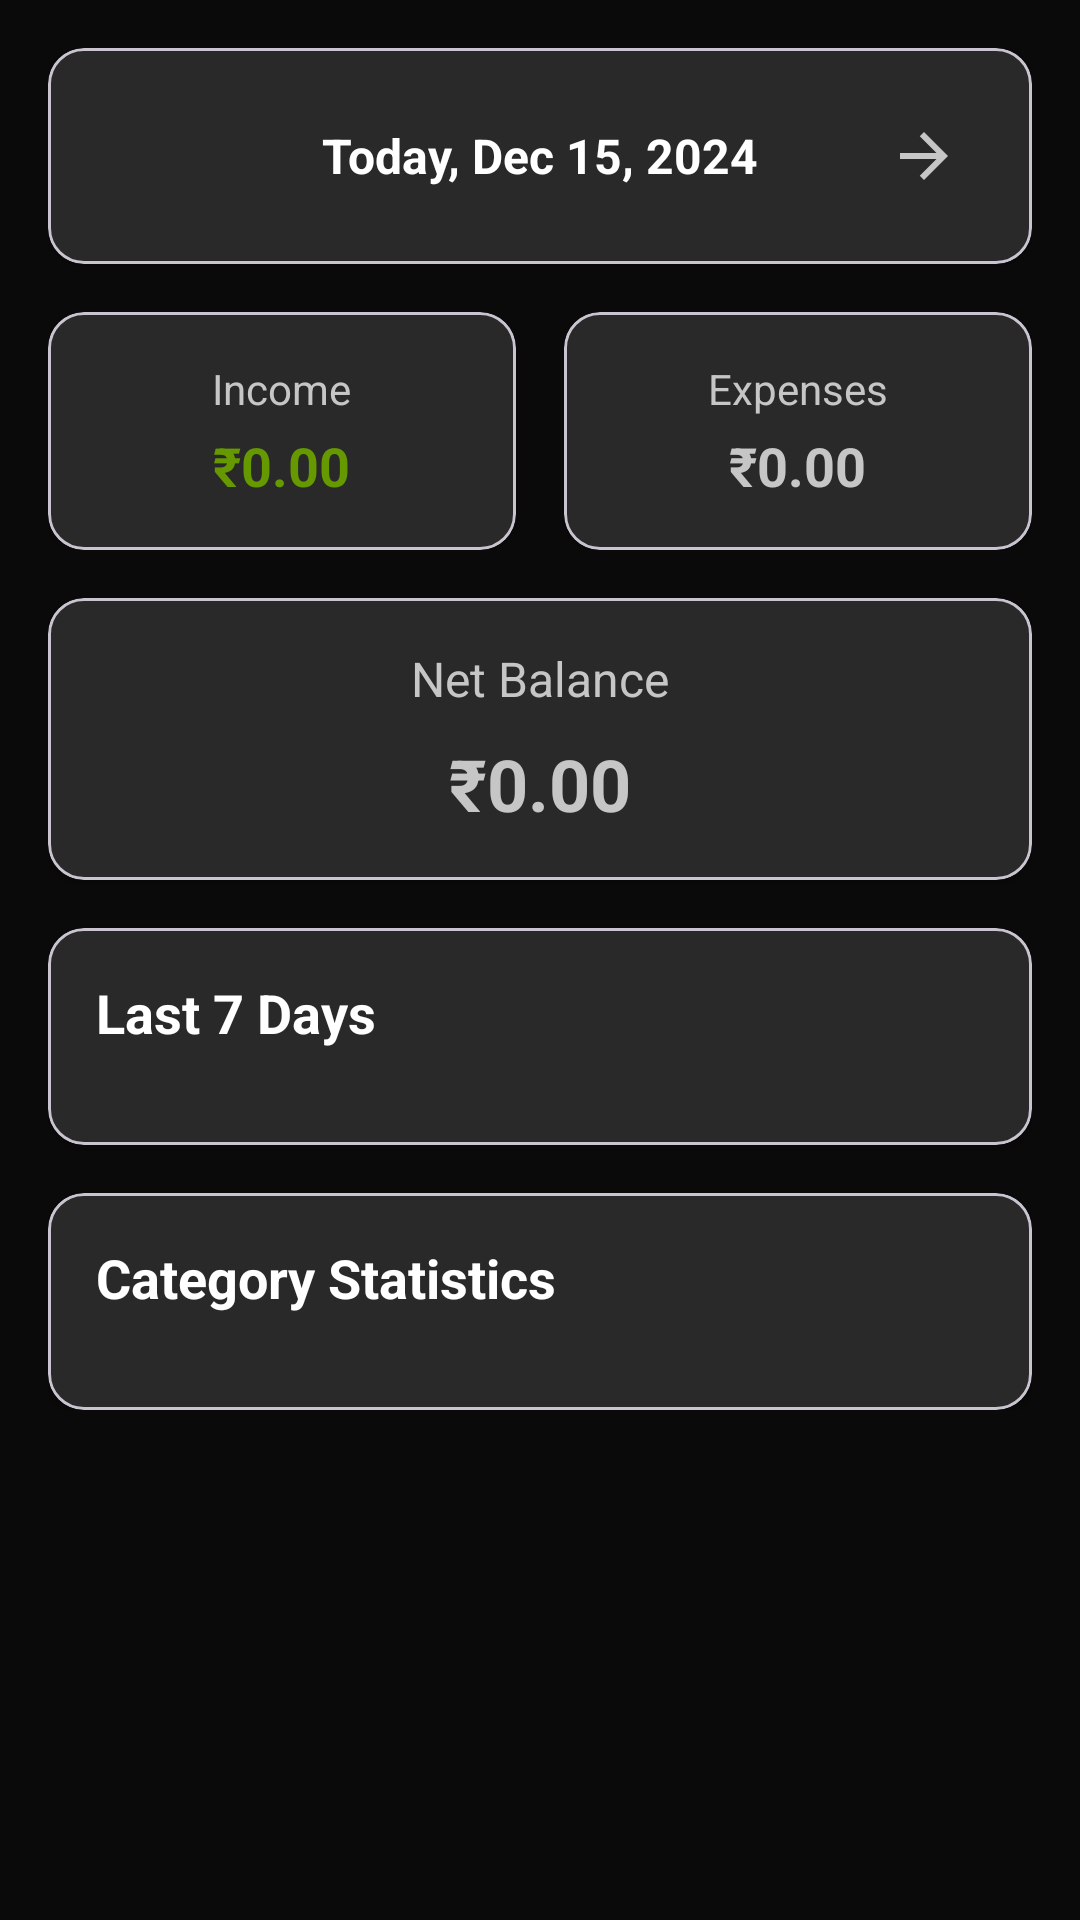

Write the Android layout XML for this screen, with the resource values it uses.
<!-- AndroidManifest.xml: application theme Theme.AIExpenseTracker -->
<!-- res/layout/fragment_daily_analytics.xml -->
<?xml version="1.0" encoding="utf-8"?>
<androidx.core.widget.NestedScrollView
    xmlns:android="http://schemas.android.com/apk/res/android"
    xmlns:app="http://schemas.android.com/apk/res-auto"
    xmlns:tools="http://schemas.android.com/tools"
    android:layout_width="match_parent"
    android:layout_height="match_parent"
    android:background="@color/background_color">

    <LinearLayout
        android:layout_width="match_parent"
        android:layout_height="wrap_content"
        android:orientation="vertical"
        android:padding="16dp">

        
        <com.google.android.material.card.MaterialCardView
            android:layout_width="match_parent"
            android:layout_height="wrap_content"
            app:cardBackgroundColor="@color/surface_color"
            app:cardCornerRadius="12dp"
            app:cardElevation="2dp"
            android:layout_marginBottom="16dp">

            <LinearLayout
                android:layout_width="match_parent"
                android:layout_height="wrap_content"
                android:orientation="horizontal"
                android:gravity="center_vertical"
                android:padding="16dp">

                <ImageButton
                    android:id="@+id/btnPreviousDay"
                    android:layout_width="40dp"
                    android:layout_height="40dp"
                    android:src="@drawable/ic_arrow_back"
                    android:background="?attr/selectableItemBackgroundBorderless"
                    android:contentDescription="Previous Day"
                    app:tint="@color/primary_color" />

                <TextView
                    android:id="@+id/tvSelectedDate"
                    android:layout_width="0dp"
                    android:layout_height="wrap_content"
                    android:layout_weight="1"
                    android:text="Today, Dec 15, 2024"
                    android:textSize="16sp"
                    android:textStyle="bold"
                    android:textColor="@color/text_primary"
                    android:gravity="center"
                    android:background="?attr/selectableItemBackground"
                    android:padding="8dp" />

                <ImageButton
                    android:id="@+id/btnNextDay"
                    android:layout_width="40dp"
                    android:layout_height="40dp"
                    android:src="@drawable/ic_arrow_forward"
                    android:background="?attr/selectableItemBackgroundBorderless"
                    android:contentDescription="Next Day"
                    app:tint="@color/primary_color" />

            </LinearLayout>

        </com.google.android.material.card.MaterialCardView>

        
        <LinearLayout
            android:layout_width="match_parent"
            android:layout_height="wrap_content"
            android:orientation="horizontal"
            android:baselineAligned="false"
            android:layout_marginBottom="16dp">

            
            <com.google.android.material.card.MaterialCardView
                android:layout_width="0dp"
                android:layout_height="wrap_content"
                android:layout_weight="1"
                app:cardBackgroundColor="@color/surface_color"
                app:cardCornerRadius="12dp"
                app:cardElevation="2dp"
                android:layout_marginEnd="8dp">

                <LinearLayout
                    android:layout_width="match_parent"
                    android:layout_height="wrap_content"
                    android:orientation="vertical"
                    android:padding="16dp"
                    android:gravity="center">

                    <TextView
                        android:layout_width="wrap_content"
                        android:layout_height="wrap_content"
                        android:text="Income"
                        android:textSize="14sp"
                        android:textColor="@color/text_secondary"
                        android:layout_marginBottom="4dp" />

                    <TextView
                        android:id="@+id/tvTotalIncome"
                        android:layout_width="wrap_content"
                        android:layout_height="wrap_content"
                        android:text="₹0.00"
                        android:textSize="18sp"
                        android:textStyle="bold"
                        android:textColor="@android:color/holo_green_dark" />

                </LinearLayout>

            </com.google.android.material.card.MaterialCardView>

            
            <com.google.android.material.card.MaterialCardView
                android:layout_width="0dp"
                android:layout_height="wrap_content"
                android:layout_weight="1"
                app:cardBackgroundColor="@color/surface_color"
                app:cardCornerRadius="12dp"
                app:cardElevation="2dp"
                android:layout_marginStart="8dp">

                <LinearLayout
                    android:layout_width="match_parent"
                    android:layout_height="wrap_content"
                    android:orientation="vertical"
                    android:padding="16dp"
                    android:gravity="center">

                    <TextView
                        android:layout_width="wrap_content"
                        android:layout_height="wrap_content"
                        android:text="Expenses"
                        android:textSize="14sp"
                        android:textColor="@color/text_secondary"
                        android:layout_marginBottom="4dp" />

                    <TextView
                        android:id="@+id/tvTotalExpenses"
                        android:layout_width="wrap_content"
                        android:layout_height="wrap_content"
                        android:text="₹0.00"
                        android:textSize="18sp"
                        android:textStyle="bold"
                        android:textColor="@color/primary_color" />

                </LinearLayout>

            </com.google.android.material.card.MaterialCardView>

        </LinearLayout>

        
        <com.google.android.material.card.MaterialCardView
            android:layout_width="match_parent"
            android:layout_height="wrap_content"
            app:cardBackgroundColor="@color/surface_color"
            app:cardCornerRadius="12dp"
            app:cardElevation="2dp"
            android:layout_marginBottom="16dp">

            <LinearLayout
                android:layout_width="match_parent"
                android:layout_height="wrap_content"
                android:orientation="vertical"
                android:padding="16dp"
                android:gravity="center">

                <TextView
                    android:layout_width="wrap_content"
                    android:layout_height="wrap_content"
                    android:text="Net Balance"
                    android:textSize="16sp"
                    android:textColor="@color/text_secondary"
                    android:layout_marginBottom="8dp" />

                <TextView
                    android:id="@+id/tvNetBalance"
                    android:layout_width="wrap_content"
                    android:layout_height="wrap_content"
                    android:text="₹0.00"
                    android:textSize="24sp"
                    android:textStyle="bold"
                    android:textColor="@color/primary_color" />

            </LinearLayout>

        </com.google.android.material.card.MaterialCardView>

        
        <com.google.android.material.card.MaterialCardView
            android:layout_width="match_parent"
            android:layout_height="wrap_content"
            app:cardBackgroundColor="@color/surface_color"
            app:cardCornerRadius="12dp"
            app:cardElevation="2dp"
            android:layout_marginBottom="16dp">

            <LinearLayout
                android:layout_width="match_parent"
                android:layout_height="wrap_content"
                android:orientation="vertical"
                android:padding="16dp">

                <TextView
                    android:layout_width="wrap_content"
                    android:layout_height="wrap_content"
                    android:text="Last 7 Days"
                    android:textSize="18sp"
                    android:textStyle="bold"
                    android:textColor="@color/text_primary"
                    android:layout_marginBottom="16dp" />

                <androidx.recyclerview.widget.RecyclerView
                    android:id="@+id/recyclerViewDailyChart"
                    android:layout_width="match_parent"
                    android:layout_height="wrap_content"
                    android:nestedScrollingEnabled="false"
                    tools:listitem="@layout/item_daily_chart" />

            </LinearLayout>

        </com.google.android.material.card.MaterialCardView>

        
        <com.google.android.material.card.MaterialCardView
            android:layout_width="match_parent"
            android:layout_height="wrap_content"
            app:cardBackgroundColor="@color/surface_color"
            app:cardCornerRadius="12dp"
            app:cardElevation="2dp">

            <LinearLayout
                android:layout_width="match_parent"
                android:layout_height="wrap_content"
                android:orientation="vertical"
                android:padding="16dp">

                <TextView
                    android:layout_width="wrap_content"
                    android:layout_height="wrap_content"
                    android:text="Category Statistics"
                    android:textSize="18sp"
                    android:textStyle="bold"
                    android:textColor="@color/text_primary"
                    android:layout_marginBottom="16dp" />

                <androidx.recyclerview.widget.RecyclerView
                    android:id="@+id/recyclerViewCategoryBreakdown"
                    android:layout_width="match_parent"
                    android:layout_height="wrap_content"
                    android:nestedScrollingEnabled="false"
                    tools:listitem="@layout/item_category_summary" />

                
                <LinearLayout
                    android:id="@+id/layoutEmptyState"
                    android:layout_width="match_parent"
                    android:layout_height="wrap_content"
                    android:orientation="vertical"
                    android:gravity="center"
                    android:padding="32dp"
                    android:visibility="gone">

                    <TextView
                        android:layout_width="wrap_content"
                        android:layout_height="wrap_content"
                        android:text="No expenses for this day"
                        android:textSize="16sp"
                        android:textColor="@color/text_secondary"
                        android:layout_marginBottom="8dp" />

                    <TextView
                        android:layout_width="wrap_content"
                        android:layout_height="wrap_content"
                        android:text="Start adding expenses to see category statistics"
                        android:textSize="14sp"
                        android:textColor="@color/text_tertiary"
                        android:gravity="center" />

                </LinearLayout>

            </LinearLayout>

        </com.google.android.material.card.MaterialCardView>

    </LinearLayout>

</androidx.core.widget.NestedScrollView>
<!-- res/layout/item_daily_chart.xml (included above) -->
<?xml version="1.0" encoding="utf-8"?>
<LinearLayout xmlns:android="http://schemas.android.com/apk/res/android"
    android:layout_width="wrap_content"
    android:layout_height="wrap_content"
    android:orientation="vertical"
    android:padding="8dp"
    android:gravity="center"
    android:layout_marginHorizontal="4dp">

    <TextView
        android:id="@+id/tvAmount"
        android:layout_width="wrap_content"
        android:layout_height="wrap_content"
        android:text="₹500"
        android:textSize="10sp"
        android:textColor="@color/text_secondary"
        android:layout_marginBottom="4dp" />

    <View
        android:id="@+id/viewBar"
        android:layout_width="20dp"
        android:layout_height="60dp"
        android:background="@color/primary_color"
        android:layout_marginBottom="4dp" />

    <TextView
        android:id="@+id/tvDay"
        android:layout_width="wrap_content"
        android:layout_height="wrap_content"
        android:text="Mon"
        android:textSize="12sp"
        android:textStyle="bold"
        android:textColor="@color/text_primary"
        android:layout_marginBottom="2dp" />

    <TextView
        android:id="@+id/tvDate"
        android:layout_width="wrap_content"
        android:layout_height="wrap_content"
        android:text="15"
        android:textSize="10sp"
        android:textColor="@color/text_secondary" />

</LinearLayout>
<!-- res/layout/item_category_summary.xml (included above) -->
<?xml version="1.0" encoding="utf-8"?>
<com.google.android.material.card.MaterialCardView xmlns:android="http://schemas.android.com/apk/res/android"
    xmlns:app="http://schemas.android.com/apk/res-auto"
    android:layout_width="match_parent"
    android:layout_height="wrap_content"
    android:layout_margin="6dp"
    app:cardBackgroundColor="@color/surface_color"
    app:cardCornerRadius="12dp"
    app:cardElevation="3dp">

    <LinearLayout
        android:layout_width="match_parent"
        android:layout_height="wrap_content"
        android:orientation="vertical"
        android:padding="16dp">

        
        <LinearLayout
            android:layout_width="match_parent"
            android:layout_height="wrap_content"
            android:orientation="horizontal"
            android:layout_marginBottom="8dp">

            <TextView
                android:id="@+id/tvCategoryTitle"
                android:layout_width="0dp"
                android:layout_height="wrap_content"
                android:layout_weight="1"
                android:text="✈️ Travel"
                android:textSize="18sp"
                android:textStyle="bold"
                android:textColor="@color/primary_color" />

            <TextView
                android:id="@+id/tvAmount"
                android:layout_width="wrap_content"
                android:layout_height="wrap_content"
                android:text="₹450.00"
                android:textSize="20sp"
                android:textStyle="bold"
                android:textColor="@color/text_primary" />

        </LinearLayout>

        
        <TextView
            android:id="@+id/tvSummaryText"
            android:layout_width="wrap_content"
            android:layout_height="wrap_content"
            android:text="This month you spent in 3 transactions"
            android:textSize="14sp"
            android:textColor="@color/text_secondary"
            android:layout_marginBottom="6dp" />

        
        <TextView
            android:id="@+id/tvTopSubcategory"
            android:layout_width="wrap_content"
            android:layout_height="wrap_content"
            android:text="Most spent: Taxi/Uber (₹200.00)"
            android:textSize="12sp"
            android:textStyle="italic"
            android:textColor="@color/text_tertiary" />

    </LinearLayout>

</com.google.android.material.card.MaterialCardView>
<!-- resources referenced by this layout -->
<resources>
  <color name="background_color">#0A0A0A</color>
  <color name="primary_color">#C6C6C6</color>
  <color name="surface_color">#1E1E1E</color>
  <color name="text_primary">#FFFFFF</color>
  <color name="text_secondary">#C6C6C6</color>
  <color name="text_tertiary">#808080</color>
  <!-- drawable ic_arrow_forward (drawable) -->
  <vector android:height="24dp" 
      android:viewportHeight="24" android:viewportWidth="24"
      android:width="24dp" xmlns:android="http://schemas.android.com/apk/res/android">
      <path android:fillColor="@android:color/white" android:pathData="M12,4l-1.41,1.41L16.17,11H4v2h12.17l-5.58,5.59L12,20l8,-8z"/>
  </vector>
  <style name="Theme.AIExpenseTracker" parent="Theme.Material3.DayNight.NoActionBar">
          
          <item name="colorPrimary">@color/primary_color</item>
          <item name="colorOnPrimary">@color/text_primary</item>
          <item name="colorPrimaryContainer">@color/primary_dark</item>
          <item name="colorOnPrimaryContainer">@color/text_primary</item>
          
          
          <item name="colorSecondary">@color/secondary_color</item>
          <item name="colorOnSecondary">@color/text_primary</item>
          <item name="colorSecondaryContainer">@color/secondary_dark</item>
          <item name="colorOnSecondaryContainer">@color/text_primary</item>
          
          
          <item name="android:colorBackground">@color/background_primary</item>
          <item name="colorSurface">@color/surface_color</item>
          <item name="colorSurfaceVariant">@color/surface_variant</item>
          <item name="colorOnSurface">@color/text_primary</item>
          <item name="colorOnSurfaceVariant">@color/text_secondary</item>
          
          
          <item name="android:statusBarColor">@color/background_primary</item>
          <item name="android:navigationBarColor">@color/background_primary</item>
          <item name="android:windowLightStatusBar">false</item>
          
          
          <item name="android:textColorPrimary">@color/text_primary</item>
          <item name="android:textColorSecondary">@color/text_secondary</item>
          <item name="android:textColorHint">@color/text_hint</item>
          
          
          <item name="colorOutline">@color/card_stroke</item>
      </style>
  <color name="primary_dark">#A0A0A0</color>
  <color name="secondary_color">#808080</color>
  <color name="secondary_dark">#606060</color>
  <color name="background_primary">#0A0A0A</color>
  <color name="surface_variant">#2A2A2A</color>
  <color name="text_hint">#606060</color>
  <color name="card_stroke">#2A2A2A</color>
</resources>
